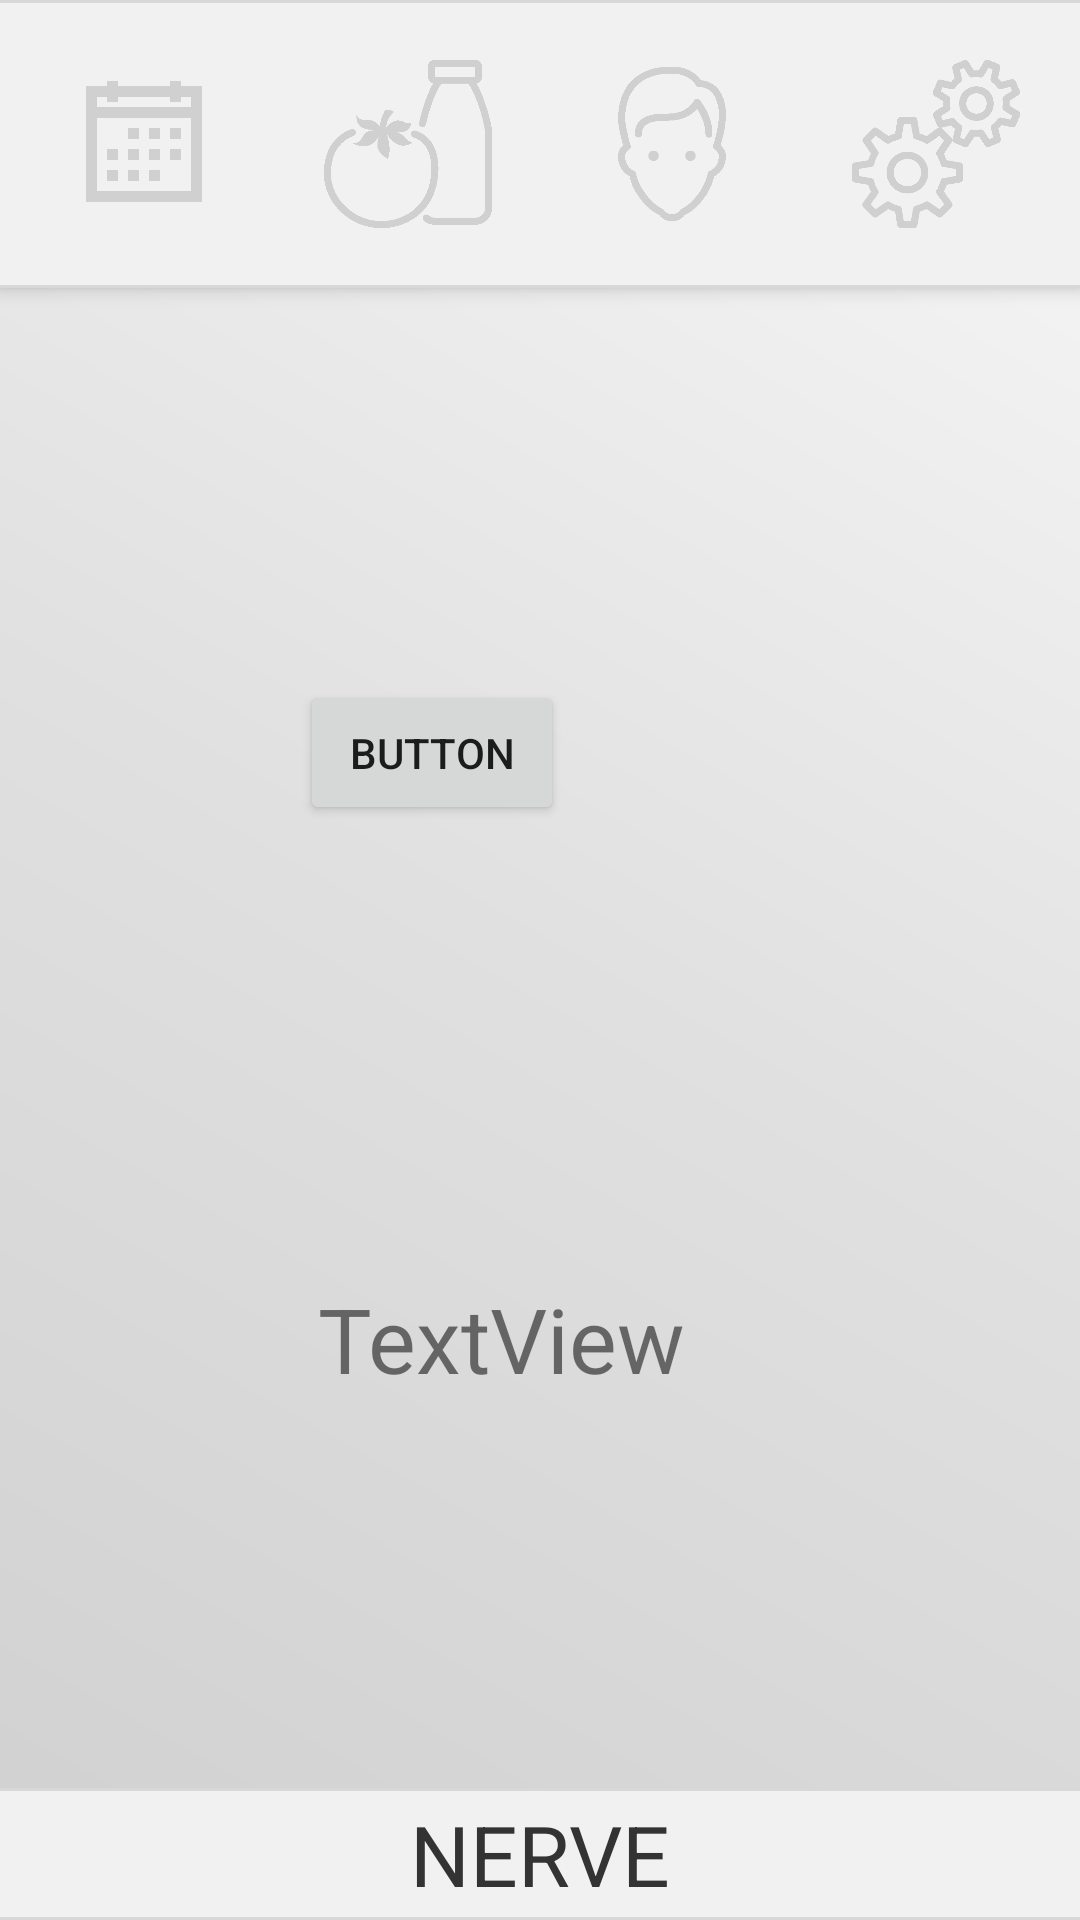

Write the Android layout XML for this screen, with the resource values it uses.
<!-- AndroidManifest.xml: application theme AppTheme -->
<!-- res/layout/activity_day_layout.xml -->
<?xml version="1.0" encoding="utf-8"?>
<android.support.design.widget.CoordinatorLayout xmlns:android="http://schemas.android.com/apk/res/android"
    xmlns:app="http://schemas.android.com/apk/res-auto"
    xmlns:tools="http://schemas.android.com/tools"
    android:layout_width="match_parent"
    android:layout_height="match_parent"
    tools:context="com.example.hacks4snaks.nerve.DayLayout">

    <RelativeLayout
        android:id="@+id/rl_header"
        android:layout_width="match_parent"
        android:layout_height="match_parent"
        android:layout_alignParentTop="true"
        android:background="@drawable/gradient"
        tools:background="@drawable/gradient">

        <include
            android:id="@+id/header"
            layout="@layout/header"/>

        <include
            android:id="@+id/include"
            layout="@layout/content_day_layout"
            android:layout_height="wrap_content"
            android:layout_width="wrap_content"
            android:layout_below="@id/header"
            android:layout_above="@id/rl_footer"
            android:layout_marginTop="4dp"
            android:layout_centerVertical="true"/>

        <RelativeLayout
            android:id="@+id/rl_footer"
            android:layout_width="match_parent"
            android:layout_height="wrap_content"
            android:layout_alignParentBottom="true" >

            <include
                android:id="@+id/footer"
                layout="@layout/footer"/>
        </RelativeLayout>
    </RelativeLayout>




</android.support.design.widget.CoordinatorLayout>
<!-- res/layout/header.xml (included above) -->
<?xml version="1.0" encoding="utf-8"?>
<LinearLayout android:id="@+id/headerView"
    android:background="@drawable/text_view_back"
    android:elevation="4dp"
    android:layout_width="match_parent"
    android:layout_height="wrap_content"
    android:layout_alignParentTop="true"
    android:padding="4dp"
    android:gravity="center"
    xmlns:android="http://schemas.android.com/apk/res/android"
    xmlns:app="http://schemas.android.com/apk/res-auto">

    <ImageButton
        android:id="@+id/imageButtonCalendar"
        android:layout_width="80dp"
        android:layout_height="80dp"
        android:layout_marginTop="4dp"
        android:layout_marginBottom="4dp"
        android:layout_marginHorizontal="4dp"
        android:background="@drawable/round_button"
        android:elevation="1dp"
        android:onClick="HeaderOnClickCalendar"
        android:padding="12dp"
        android:scaleType="fitCenter"
        app:srcCompat="@drawable/icon_calendar_grey" />

    <ImageButton
    android:id="@+id/imageButtonFood"
    android:layout_width="80dp"
    android:layout_height="80dp"
    android:layout_marginTop="4dp"
    android:layout_marginBottom="4dp"
    android:layout_marginHorizontal="4dp"
        android:background="@drawable/round_button"
    android:elevation="1dp"
    android:onClick="onClickToFood"
    android:padding="12dp"
    android:scaleType="fitCenter"
    app:srcCompat="@drawable/icon_food_grey" />

    <ImageButton
        android:id="@+id/imageButtonHead"
        android:layout_width="80dp"
        android:layout_height="80dp"
        android:layout_marginTop="4dp"
        android:layout_marginBottom="4dp"
        android:layout_marginHorizontal="4dp"
        android:background="@drawable/round_button"
        android:elevation="1dp"
        android:onClick="onClickToProfile"
        android:padding="12dp"
        android:scaleType="fitCenter"
        app:srcCompat="@drawable/icon_profile_grey" />

    <ImageButton
        android:id="@+id/imageButtonSettings"
        android:layout_width="80dp"
        android:layout_height="80dp"
        android:layout_marginTop="4dp"
        android:layout_marginBottom="4dp"
        android:layout_marginHorizontal="4dp"
        android:background="@drawable/round_button"
        android:elevation="1dp"
        android:onClick="onClickToSettings"
        android:padding="12dp"
        android:scaleType="fitCenter"
        app:srcCompat="@drawable/icon_settings_grey" />

</LinearLayout>
<!-- res/layout/content_day_layout.xml (included above) -->
<?xml version="1.0" encoding="utf-8"?>
<android.support.constraint.ConstraintLayout xmlns:android="http://schemas.android.com/apk/res/android"
    xmlns:app="http://schemas.android.com/apk/res-auto"
    xmlns:tools="http://schemas.android.com/tools"
    android:layout_width="match_parent"
    android:layout_height="match_parent"
    app:layout_behavior="@string/appbar_scrolling_view_behavior"
    tools:context="com.example.hacks4snaks.nerve.DayLayout"
    tools:showIn="@layout/activity_day_layout">

    <Button
        android:id="@+id/backToCalendar"
        android:layout_width="wrap_content"
        android:layout_height="wrap_content"
        android:layout_marginBottom="47dp"
        android:layout_marginEnd="172dp"
        android:layout_marginStart="124dp"
        android:layout_marginTop="40dp"
        android:text="Button"
        app:layout_constraintBottom_toTopOf="@+id/date"
        app:layout_constraintEnd_toEndOf="parent"
        app:layout_constraintHorizontal_bias="1.0"
        app:layout_constraintStart_toStartOf="parent"
        app:layout_constraintTop_toTopOf="parent" />

    <TextView
        android:id="@+id/date"
        android:layout_width="194dp"
        android:layout_height="75dp"
        android:layout_marginBottom="148dp"
        android:layout_marginEnd="108dp"
        android:layout_marginStart="82dp"
        android:layout_marginTop="344dp"
        android:gravity="center"
        android:text="TextView"
        android:textSize="30sp"
        app:layout_constraintBottom_toBottomOf="parent"
        app:layout_constraintEnd_toEndOf="parent"
        app:layout_constraintStart_toStartOf="parent"
        app:layout_constraintTop_toTopOf="parent" />
</android.support.constraint.ConstraintLayout>
<!-- res/layout/footer.xml (included above) -->
<?xml version="1.0" encoding="utf-8"?>
<LinearLayout android:id="@+id/footerView"
    android:background="#F1F1F1"
    android:elevation="4dp"
    android:layout_width="match_parent"
    android:layout_height="wrap_content"
    xmlns:android="http://schemas.android.com/apk/res/android"
    xmlns:tools="http://schemas.android.com/tools"
    xmlns:app="http://schemas.android.com/apk/res-auto">

        <TextView
            android:layout_width="match_parent"
            android:layout_height="44dp"
            android:background="@drawable/text_view_back"
            android:gravity="center"
            android:text="@string/app_name"
            android:textColor="#333333"
            android:textSize="28sp"
            tools:text="@string/app_name" />
    </LinearLayout>
<!-- resources referenced by this layout -->
<resources>
  <!-- drawable gradient (drawable) -->
  <?xml version="1.0" encoding="utf-8"?>
  <shape xmlns:android="http://schemas.android.com/apk/res/android"
      android:shape="rectangle">
      <gradient
          android:angle="45"
          android:startColor="#d0d0d0"
          android:centerColor="#e0e0e0"
          android:endColor="#f8f8f8" />
  </shape>
  <!-- drawable icon_calendar_grey: png bitmap (drawable, 1819 bytes) -->
  <!-- drawable icon_food_grey: png bitmap (drawable, 7526 bytes) -->
  <!-- drawable icon_profile_grey: png bitmap (drawable, 4066 bytes) -->
  <!-- drawable icon_settings_grey: png bitmap (drawable, 6538 bytes) -->
  <!-- drawable round_button (drawable) -->
  <?xml version="1.0" encoding="utf-8"?>
  <selector xmlns:android="http://schemas.android.com/apk/res/android">
      <item android:state_pressed="false">
          <shape xmlns:android="http://schemas.android.com/apk/res/android" android:shape="rectangle">
              <solid android:color="@android:color/transparent" />
              <corners android:radius="22dp" />
          </shape>
      </item>
      <item android:state_pressed="true">
          <shape xmlns:android="http://schemas.android.com/apk/res/android" android:shape="rectangle">
              <solid android:color="#eaacacac" />
              <corners android:radius="22dp" />
          </shape>
      </item>
  </selector>
  <!-- drawable text_view_back (drawable) -->
  <?xml version="1.0" encoding="utf-8"?>
  <layer-list xmlns:android="http://schemas.android.com/apk/res/android">
  
      <item>
          <shape android:shape="rectangle" >
              <solid android:color="#F1F1F1" />
              
          </shape>
      </item>
  
      
          
              
              
                  
                  
          
      
  
      <item android:top="0dp" android:bottom="0dp" android:right="-2dp" android:left="-2dp">
          <shape>
              <solid android:color="@android:color/transparent" />
              <stroke
                  android:width="1dp"
                  android:color="#D8D8D8" />
          </shape>
      </item>
  
  </layer-list>
  <string name="app_name">NERVE</string>
  <style name="AppTheme" parent="Theme.AppCompat.Light.DarkActionBar">
          
          <item name="colorPrimary">@color/colorPrimary</item>
          <item name="colorPrimaryDark">@color/colorPrimaryDark</item>
          <item name="colorAccent">@color/colorAccent</item>
      </style>
  <color name="colorPrimary">#4fa3c2</color>
  <color name="colorPrimaryDark">#057492</color>
  <color name="colorAccent">#057492</color>
</resources>
